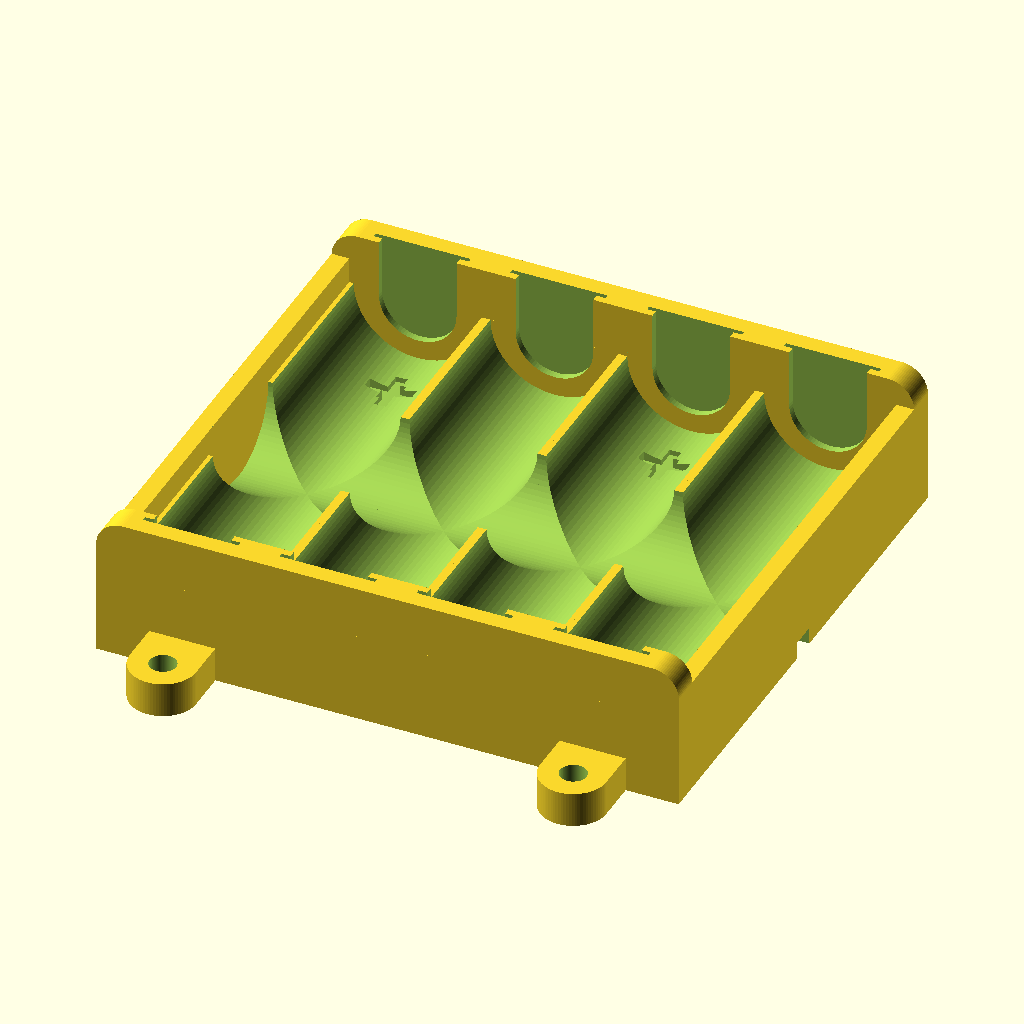
Cell 1 — every parameter at its default value.
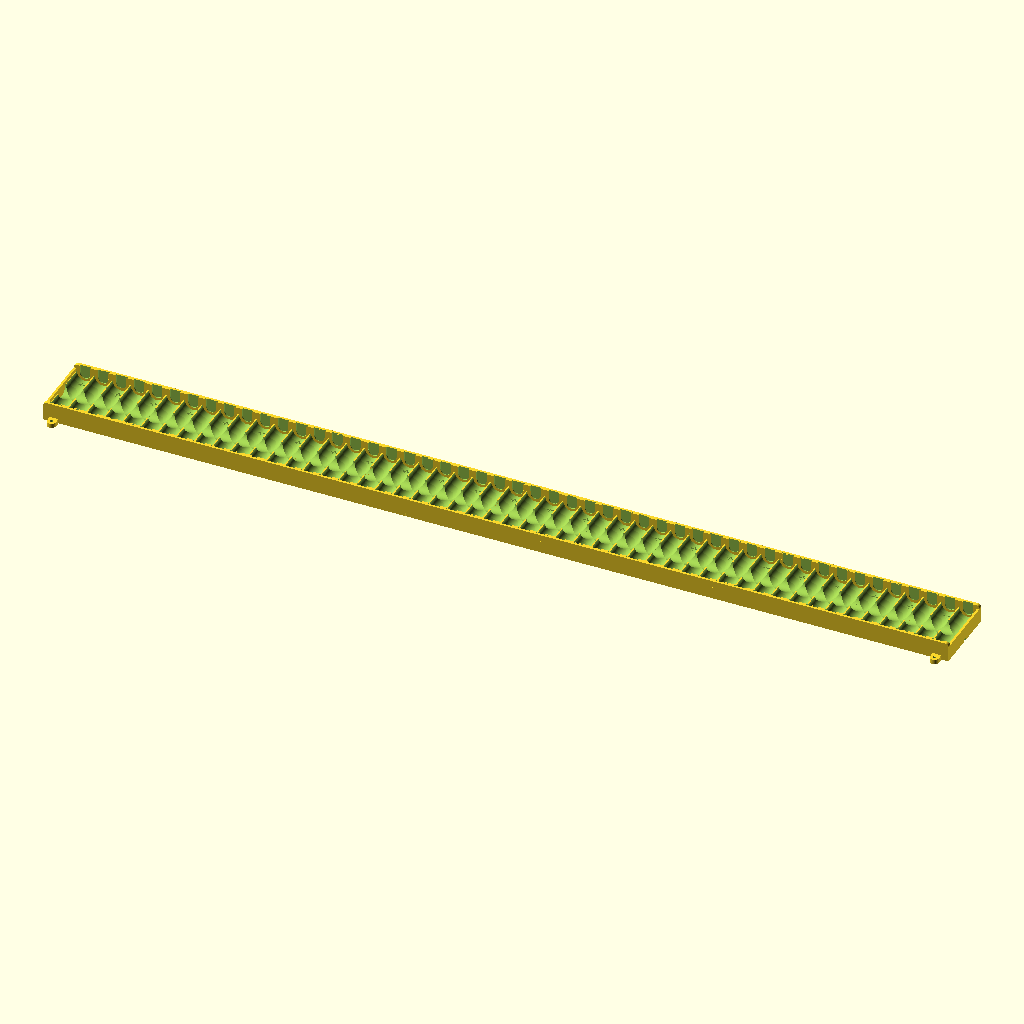
Cell 2 — cells set to 50, the other parameters unchanged.
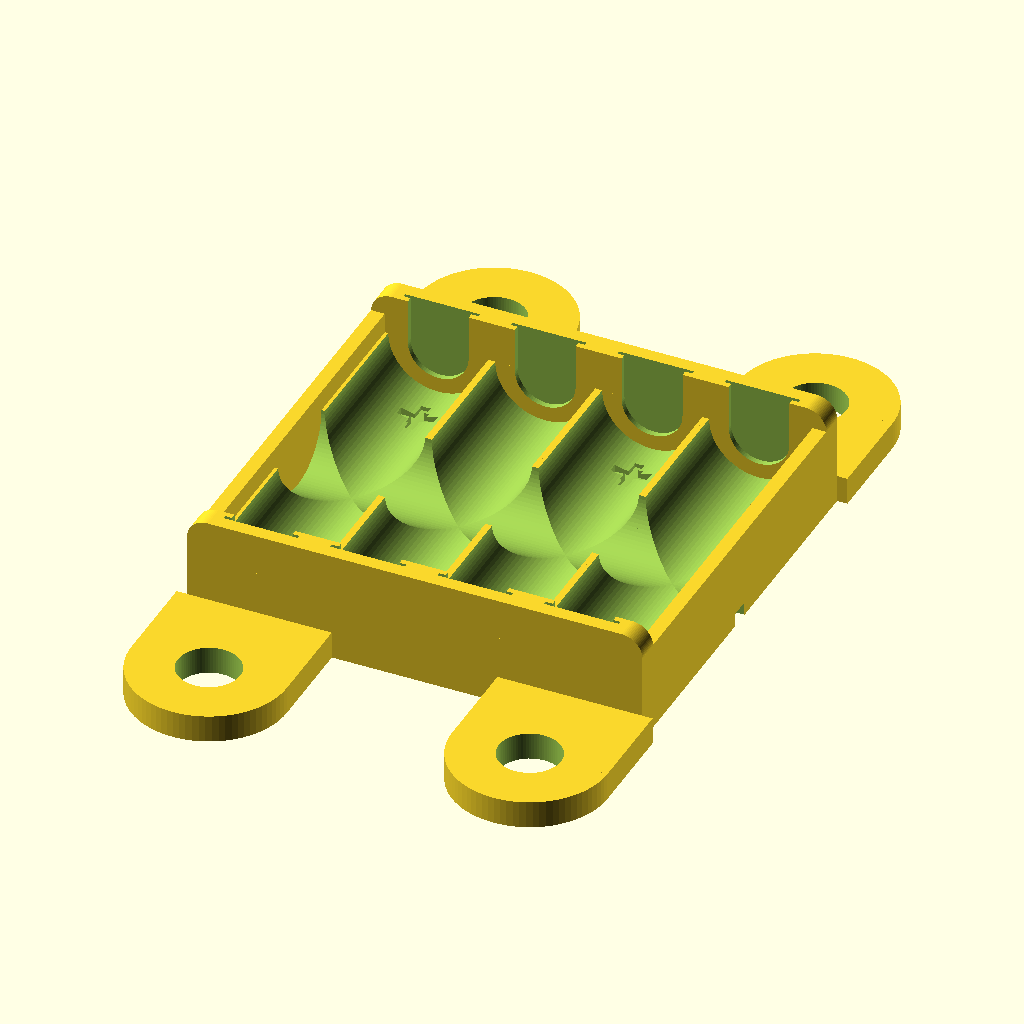
Cell 3: mounting_lug_screw_diameter = 9 (everything else at default).
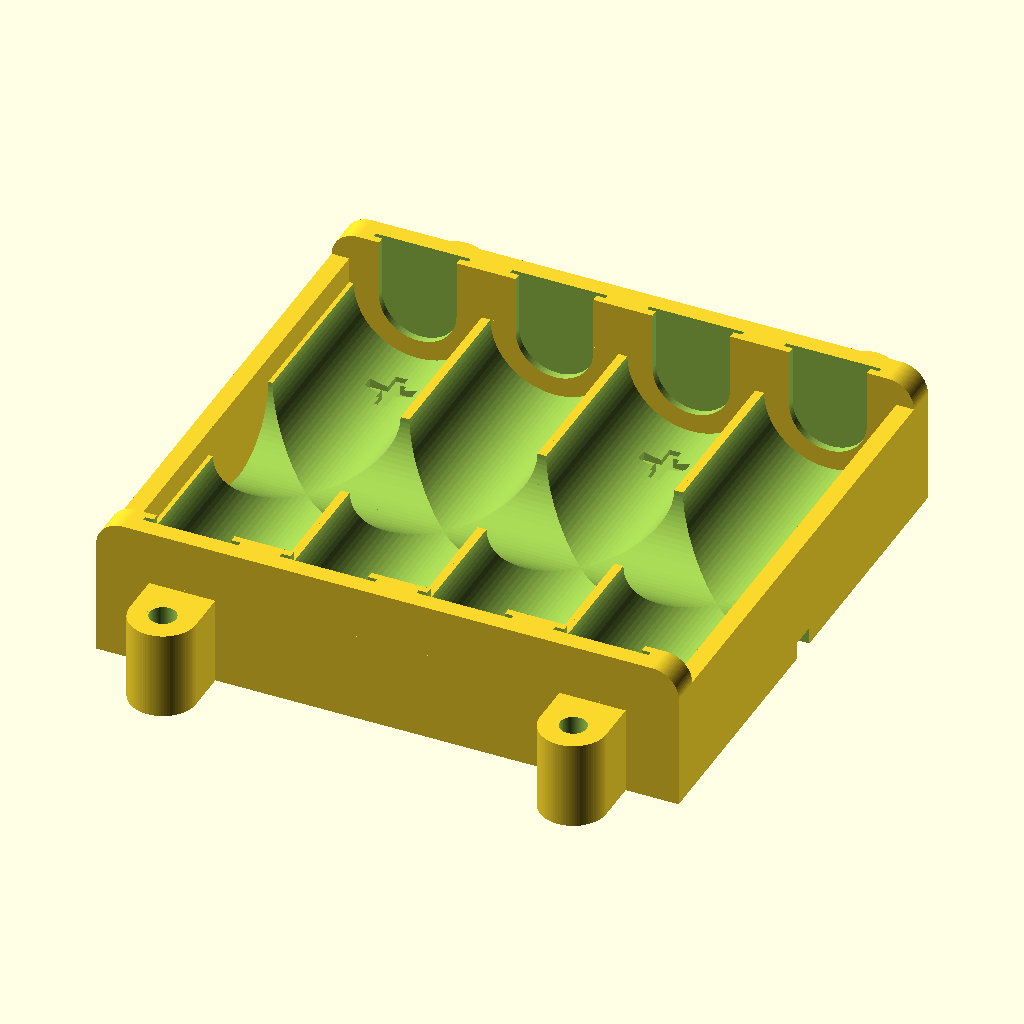
Cell 4 — mounting_lug_thickness set to 10, the other parameters unchanged.
The same orthographic view direction (rotation 55°, 0°, 25°; colour scheme Cornfield) for every cell, with the view re-fitted per cell, so scale and position can differ between cells.
OpenSCAD source file inputs/thingiverse/files/thing-1190819/BatteryBox.scad:
// License:  Creative Commons Attribtion-NonCommercial-ShareAlike
// http://creativecommons.org/licenses/by-nc-sa/3.0/legalcode
//
// Author: Jetty, 10th December, 2015
// Parametric AA Battery Box With Contacts
//

// preview[view:north, tilt:top diagonal]

// Customizer parameters
part                            = "holder";        // [holder:Holder, cover:Cover, all:All Parts]
cells                           = 4;            // [1:50]
mounting_lugs                   = "topbottom";  // [topbottom, sides, none]
mounting_lug_screw_diameter     = 3;            // [1:0.1:9]
mounting_lug_thickness          = 4;            // [0.5:0.1:10]
center_channel_width            = 3.0;          // [0.2:0.1:7.0]
other_channel_width             = 2.5;          // [0.2:0.1:5.0]
coverRetainerClearance          = 0.1;          // [0.0:0.05:0.3]
nozzle_diameter                 = 0.4;          // [0.05:0.05:0.7]



/* [Hidden] */
// DO NOT CHANGE THESE
AACellLength                    = 50.5;     // 49.2 - 50.5mm nominal
AACellDiameter                  = 14.5;     // 13.5 - 14.5mm nominal
bottomThickness                 = 3;
endThickness                    = 2;
sideThickness                   = 0.5;
endSideThickness                = 2.0;
negContactLength                = 4.5;        // This is the length when the spring is compressed
posContactLength                = 1.55;
cellBarrelLength                = AACellLength + negContactLength + posContactLength;
singleCellHolderDimensions      = [AACellDiameter + sideThickness * 2, cellBarrelLength + endThickness * 2, AACellDiameter / 2 + bottomThickness];
textSize                        = 8;
textDepth                       = 1.20;
textOffsetPosTop                = [0, AACellLength / 2 - 5, bottomThickness];
textOffsetPosBottom             = [textOffsetPosTop[0], -textOffsetPosTop[1], textOffsetPosTop[2]];
contactDimensions               = [10.8, nozzle_diameter + 0.1, 13.2];
contactRetainerThickness        = 0.82;
contactClearance                = 8.8;
contactThickness                = 1.23;
contactRetainerDimensions       = [ singleCellHolderDimensions[0],
                                    contactDimensions[2],
                                    endThickness + contactDimensions[1] + contactRetainerThickness];
contactRetainerCornerRadius     = 3.0;
contactLugDimensions            = [3.2, contactDimensions[1], 8.7];
mountLugInset                   = 12;
mountLugThickness               = 4;
mountingLugScaling              = 1.25;    
undersideChannellingThickness   = bottomThickness - 1;
lugVoidLength                   = (contactLugDimensions[2] - (bottomThickness - undersideChannellingThickness)) + 1;
lugVoidWidth                    = contactLugDimensions[0] + 1;
coverThickness                  = 0.27 * 3;
coverDifferenceDimensions       = [(singleCellHolderDimensions[0] * cells + endSideThickness * 2) * 2,
                                   singleCellHolderDimensions[1] * 2,
                                   (contactRetainerDimensions[1] + bottomThickness) * 2];
holderCoverSpacing              = 3;
coverRetainerDiameter           = 3;
coverRetainerOffset             = [ other_channel_width / 2 + coverRetainerDiameter / 2 + 1.25,
                                    singleCellHolderDimensions[1] / 2 - (coverRetainerDiameter / 2 + 1),
                                    0];
coverRetainerHeight             = undersideChannellingThickness;
coverRetainerVerticalClearance  = 0.5;



$fn = 80;
manifoldCorrection = 0.02;



if  ( part == "holder" )
{
    holder();
}

if  ( part == "cover" )
{
    translate( [0, 0, coverThickness] )
        cover();
}

if  ( part == "all" )
{
    all();
}



module coverRetainer()
{
    translate( [0, 0, coverRetainerHeight / 2] )
        cylinder( r=coverRetainerDiameter / 2, h=coverRetainerHeight - coverRetainerVerticalClearance, center = true );
}



module coverRetainerVoid()
{
    translate( [0, 0, coverRetainerHeight / 2 + manifoldCorrection] )
        cylinder( r=(coverRetainerDiameter + coverRetainerClearance) / 2, h=coverRetainerHeight + manifoldCorrection * 2, center = true );
}



module all()
{
    rotate( [0, 0, 90] )
    {
        lugsTranslateY = ( mounting_lugs == "topbottom" ) ? 
                                (-( (mounting_lug_screw_diameter * mountingLugScaling * mountingLugScaling) * 2 + 
                                    (mounting_lug_screw_diameter * mountingLugScaling) * 2))
                                                          : 0;
        
        translate( [0, singleCellHolderDimensions[1] / 2 -(lugsTranslateY - holderCoverSpacing)/ 2, 0] )
        {
            holder();
            translate( [0, -singleCellHolderDimensions[1], coverThickness] )
                translate( [0, lugsTranslateY, 0] )
                    translate( [0, -holderCoverSpacing, 0] )
                        cover();
        }
    }
}



module holder()
{
    difference()
    {
        multipleCells(cells, mounting_lugs);

        translate( [0, 0, -coverDifferenceDimensions[2] / 2 + manifoldCorrection] )
            cube( coverDifferenceDimensions, center = true );
    }
}



module cover()
{
    difference()
    {
        multipleCells(cells, mounting_lugs);
        
        translate( [0, 0, coverDifferenceDimensions[2] / 2 - manifoldCorrection] )
            cube( coverDifferenceDimensions, center = true );
        

    }

    // Cover retainers            
    translate( [0, 0, -manifoldCorrection] )
        multipleCellsRetainersOnly(cells);
}



module coverPlateBlock()
{
    translate( [0, 0, - coverThickness / 2] )
        cube( [singleCellHolderDimensions[0] * cells + endSideThickness * 2, singleCellHolderDimensions[1], coverThickness], center = true );
}


module lugVoid()
{
    translate( [0, -(lugVoidLength - lugVoidWidth / 2) + manifoldCorrection, 0] )
    {
        cylinder( r=lugVoidWidth / 2, h=undersideChannellingThickness, center = true );
        translate( [0, (lugVoidLength - lugVoidWidth / 2) / 2, 0] )
            cube( [lugVoidWidth, lugVoidLength - lugVoidWidth / 2, undersideChannellingThickness], center = true );
    }
}



module horizontalChannel(width)
{
    cube( [singleCellHolderDimensions[0] + manifoldCorrection * 2, width, undersideChannellingThickness], center = true );
}



module verticalChannel(width)
{
    cube( [width, singleCellHolderDimensions[1] - (endThickness + contactDimensions[1]) * 2, undersideChannellingThickness], center = true );
}



module undersideTabsAndChanneling()
{
    translate( [0, 0, undersideChannellingThickness / 2 - manifoldCorrection] )
    {
        translate( [0, singleCellHolderDimensions[1] / 2 - endThickness - contactDimensions[1], 0] )
        {
            lugVoid();
            
            // Lug Void Side Channel
            translate( [0, -(lugVoidLength - (other_channel_width / 2 + lugVoidWidth / 4)), 0] )
                horizontalChannel(other_channel_width);
        }

        translate( [0, -(singleCellHolderDimensions[1] / 2 - endThickness - contactDimensions[1]), 0] )
        {
            rotate( [180, 0, 0] )
                    lugVoid();
            
            // Lug Void Side Channel
            translate( [0, (lugVoidLength - (other_channel_width / 2 + lugVoidWidth / 4)) , 0] )
                horizontalChannel(other_channel_width);
        }
        
        // Center Channel
        horizontalChannel(center_channel_width);
        
        // Vertical Channel
        verticalChannel(other_channel_width);
    }
}



module mountingLug()
{
    translate( [-mounting_lug_screw_diameter * mountingLugScaling * mountingLugScaling, 0, - coverThickness] )
        difference()
        {
            union()
            {
                cylinder( r=mounting_lug_screw_diameter * mountingLugScaling, h=mounting_lug_thickness + coverThickness );
                translate( [0, -mounting_lug_screw_diameter * mountingLugScaling, 0] )
                    cube( [ mounting_lug_screw_diameter * mountingLugScaling * mountingLugScaling,
                            mounting_lug_screw_diameter * mountingLugScaling * 2,
                            mounting_lug_thickness + coverThickness] );

            }
            translate( [0, 0, -manifoldCorrection] )
                cylinder( r=mounting_lug_screw_diameter / 2, h=mounting_lug_thickness + coverThickness + manifoldCorrection * 2 );
        }
}


module multipleCells(cellCount, mounting_lugs)
{
    if ( mounting_lugs == "sides" )
    {
        translate( [- ((cellCount * singleCellHolderDimensions[0]) + endSideThickness * 2) / 2, 0, 0] )
        {
            translate( [0, singleCellHolderDimensions[1] / 2 - (mountLugInset + mounting_lug_screw_diameter), 0] )
                mountingLug();
            translate( [0, -(singleCellHolderDimensions[1] / 2 - (mountLugInset + mounting_lug_screw_diameter)), 0] )
                mountingLug();
        }

        translate( [((cellCount * singleCellHolderDimensions[0]) + endSideThickness * 2) / 2, 0, 0] )
        {
            translate( [0, singleCellHolderDimensions[1] / 2 - (mountLugInset + mounting_lug_screw_diameter), 0] )
                rotate( [0, 0, 180] )
                    mountingLug();
            translate( [0, -(singleCellHolderDimensions[1] / 2 - (mountLugInset + mounting_lug_screw_diameter)), 0] )
                rotate( [0, 0, 180] )
                    mountingLug();
        }
    }
        
    translate( [- ((cellCount * singleCellHolderDimensions[0]) + endSideThickness * 2) / 2, 0, 0] )
        translate( [endSideThickness, 0, 0,] )
            for ( c = [0:cellCount-1] )
            {
                // Adds thin side bar on the left
                translate( [0, -singleCellHolderDimensions[1] / 2, 0] )
                {
                    if ( c == 0 )
                    {
                        translate( [-endSideThickness, 0, 0] )
                            sideBar();
                    }
                    
                    // Adds thin side bar on the right
                    if ( c == (cellCount - 1) )
                    {
                         translate( [singleCellHolderDimensions[0] + c * singleCellHolderDimensions[0], 0, 0] )
                            sideBar();
                    }
                }
                
                translate( [singleCellHolderDimensions[0] / 2 + c * singleCellHolderDimensions[0], 0, 0] )
                    singleCell( (cellCount == 1 ) ? "both" : ((c == 0) ? "left" : ((c == cellCount-1) ? "right" : "none")), c);
                
                if ( mounting_lugs == "topbottom" && ( c == 0 || c == (cellCount - 1)) )
                {
                    translate( [singleCellHolderDimensions[0] / 2 + c * singleCellHolderDimensions[0], -singleCellHolderDimensions[1] / 2, 0] )
                        rotate( [0, 0, 90] )
                            mountingLug();
                    translate( [singleCellHolderDimensions[0] / 2 + c * singleCellHolderDimensions[0], singleCellHolderDimensions[1] / 2, 0] )
                        rotate( [0, 0, -90] )
                            mountingLug();
                }
            }
            
    // Cover plate
    coverPlateBlock();
}



module multipleCellsRetainersOnly(cellCount)
{
    translate( [- ((cellCount * singleCellHolderDimensions[0]) + endSideThickness * 2) / 2, 0, 0] )
        translate( [endSideThickness, 0, 0,] )
            for ( c = [0:cellCount-1] )
            {
                translate( [singleCellHolderDimensions[0] / 2 + c * singleCellHolderDimensions[0], 0, 0] )
                    singleCellRetainersOnly();                
            }
}



module sideBar()
{
    difference()
    {
        cube( [ endSideThickness,
                singleCellHolderDimensions[1],
                contactRetainerDimensions[1] + bottomThickness - contactRetainerCornerRadius] );

        // The cylinder cutout for fingers - Commented out for structural reasons
        //translate( [sideThickness/2, singleCellHolderDimensions[1] / 2, AACellDiameter / 2 + bottomThickness + 5] )
        //    rotate( [0, 90, 0] )
        //        cylinder( r=AACellDiameter / 2, h = sideThickness + manifoldCorrection * 2, center = true );

        // Center Channel
        translate( [0, singleCellHolderDimensions[1] / 2, undersideChannellingThickness / 2 - manifoldCorrection] )
            horizontalChannel(center_channel_width);
    }
}



module singleCell(corners, index)
{
    difference()
    {
        union()
        {
            // The retainer blocks
            translate( [0, 0, -manifoldCorrection] )
            {
                translate( [0, (singleCellHolderDimensions[1] - contactRetainerDimensions[2]) / 2, 0] )
                    retainerBlock(contactRetainerDimensions, contactRetainerCornerRadius, corners);
                translate( [0, - (singleCellHolderDimensions[1] - contactRetainerDimensions[2]) / 2, 0] )
                    retainerBlock(contactRetainerDimensions, contactRetainerCornerRadius, corners);
            }
        
            difference()
            {
                // The box for the cell
                translate( [0, 0, singleCellHolderDimensions[2] / 2] )
                    cube( singleCellHolderDimensions, center = true );
                
                // The cylinder cutout for the box
                translate( [0, 0, AACellDiameter / 2 + bottomThickness] )
                    rotate( [-90, 0, 0] )
                        cylinder( r=AACellDiameter / 2, h = cellBarrelLength, center = true );

                // The cylinder cutout for fingers
                translate( [0, 0, AACellDiameter / 2 + bottomThickness] )
                    rotate( [0, 90, 0] )
                        cylinder( r=AACellDiameter / 2, h = singleCellHolderDimensions[0] + manifoldCorrection * 2, center = true );
                
                // The positive mark text
                translate( ( index % 2 == 0 ) ? textOffsetPosTop : textOffsetPosBottom )
                    linear_extrude( height=textDepth, center=true)
                        text("+", font="Helvetica:Bold", valign="center", halign="center", size=textSize);
            }  
        }
        
        // The contact voids
        translate( [0, 0, bottomThickness] )
        {
            translate( [0, -(singleCellHolderDimensions[1] / 2 - endThickness), 0] )
                contact();

            translate( [0, singleCellHolderDimensions[1] / 2 - endThickness, 0] )
                rotate( [0, 0, 180] )
                    contact();
        }
        
        // Underside tabs and channelling
        undersideTabsAndChanneling();
        
        // Cover retainer voids
        translate( coverRetainerOffset )
            coverRetainerVoid();
        translate( - coverRetainerOffset )
            coverRetainerVoid();
        translate( [-coverRetainerOffset[0], coverRetainerOffset[1], coverRetainerOffset[2]] )
            coverRetainerVoid();
        translate( [coverRetainerOffset[0], -coverRetainerOffset[1], coverRetainerOffset[2]] )
            coverRetainerVoid();
    }
}



module singleCellRetainersOnly()
{
    // Cover retainers
    translate( coverRetainerOffset )
        coverRetainer();
    translate( - coverRetainerOffset )
        coverRetainer();
    translate( [-coverRetainerOffset[0], coverRetainerOffset[1], coverRetainerOffset[2]] )
        coverRetainer();
    translate( [coverRetainerOffset[0], -coverRetainerOffset[1], coverRetainerOffset[2]] )
        coverRetainer();
}



// Creates a retainer block, if corners="left", rounded corner is on the left
// if corners="right", rounded corner is on the right
// if corners="none", there are no rounded corners, it's rectangular

module retainerBlock(dimensions, radius, corners)
{
    translate( [0, 0, dimensions[1] / 2 + bottomThickness] )
        rotate( [90, 0, 0] )
            hull()
            {
                // Top Left corner
                translate( [-dimensions[0] / 2 + radius - endSideThickness, dimensions[1] / 2 - radius, 0] )
                {
                    if ( corners == "left" || corners == "both" )    cylinder( r=radius, h = dimensions[2], center = true );
                    else                                             cube( [radius * 2, radius * 2, dimensions[2]], center = true );
                }
                
                // Top Right corner
                translate( [dimensions[0] / 2 - radius + endSideThickness, dimensions[1] / 2 - radius, 0] )
                {
                    if ( corners == "right" || corners == "both" )   cylinder( r=radius, h = dimensions[2], center = true );
                    else                                             cube( [radius * 2, radius * 2, dimensions[2]], center = true );
                }
                
                // Bottom Corners
                translate( [0, -(dimensions[1] / 2 - radius), 0] )
                {
                    // Bottom left corner
                    translate( [-(dimensions[0] / 2 - radius) - (( corners == "left" || corners == "both" ) ? sideThickness : 0), 0, 0] )
                        cube( [radius * 2, radius * 2, dimensions[2]], center = true );

                    // Bottom right corner
                    translate( [dimensions[0] / 2 - radius + (( corners == "right" || corners == "both" ) ? sideThickness : 0), 0, 0] )
                        cube( [radius * 2, radius * 2, dimensions[2]], center = true );
                }            
        }
}

    

module contact()
{
    translate( [0, contactDimensions[1] / 2, 0] )
    {
        // Main plate
        translate( [0, 0, contactDimensions[2] / 2] )
            cube( contactDimensions, center = true );
        
        // Solder Lug
        translate( [0, 0, -(contactLugDimensions[2] / 2 - manifoldCorrection)] )
        {
            cube( contactLugDimensions, center = true);
            //translate( [0, (contactLugDimensions[2] - 1) / 2, contactLugDimensions[2] / 2 - 2 + contactLugDimensions[1] / 4 ] )
              //  % cube( [contactLugDimensions[0], contactLugDimensions[2] - 1, contactLugDimensions[1]], center = true );
        }

        // Contact and opening
        translate( [0, contactThickness / 2, contactDimensions[2] / 2] )
            rotate( [90, 0, 0] )
            {
                // Contact
                cylinder( r=contactClearance / 2, h=contactThickness, center=true );
                
                // Contact opening
                translate( [0, contactRetainerDimensions[1] / 4, 0] )
                    cube( [contactClearance, contactRetainerDimensions[1] / 2, contactThickness], center = true );
            }
    }
}
Parameter table extracted from the source (name, type, default, range or options):
part: string, default "holder", options "holder", "cover", "all"
cells: number, default 4, range 1 to 50
mounting_lugs: string, default "topbottom", options "topbottom", "sides", "none"
mounting_lug_screw_diameter: number, default 3, range 1 to 9, step 0.1
mounting_lug_thickness: number, default 4, range 0.5 to 10, step 0.1
center_channel_width: number, default 3, range 0.2 to 7, step 0.1
other_channel_width: number, default 2.5, range 0.2 to 5, step 0.1
coverRetainerClearance: number, default 0.1, range 0 to 0.3, step 0.05
nozzle_diameter: number, default 0.4, range 0.05 to 0.7, step 0.05
